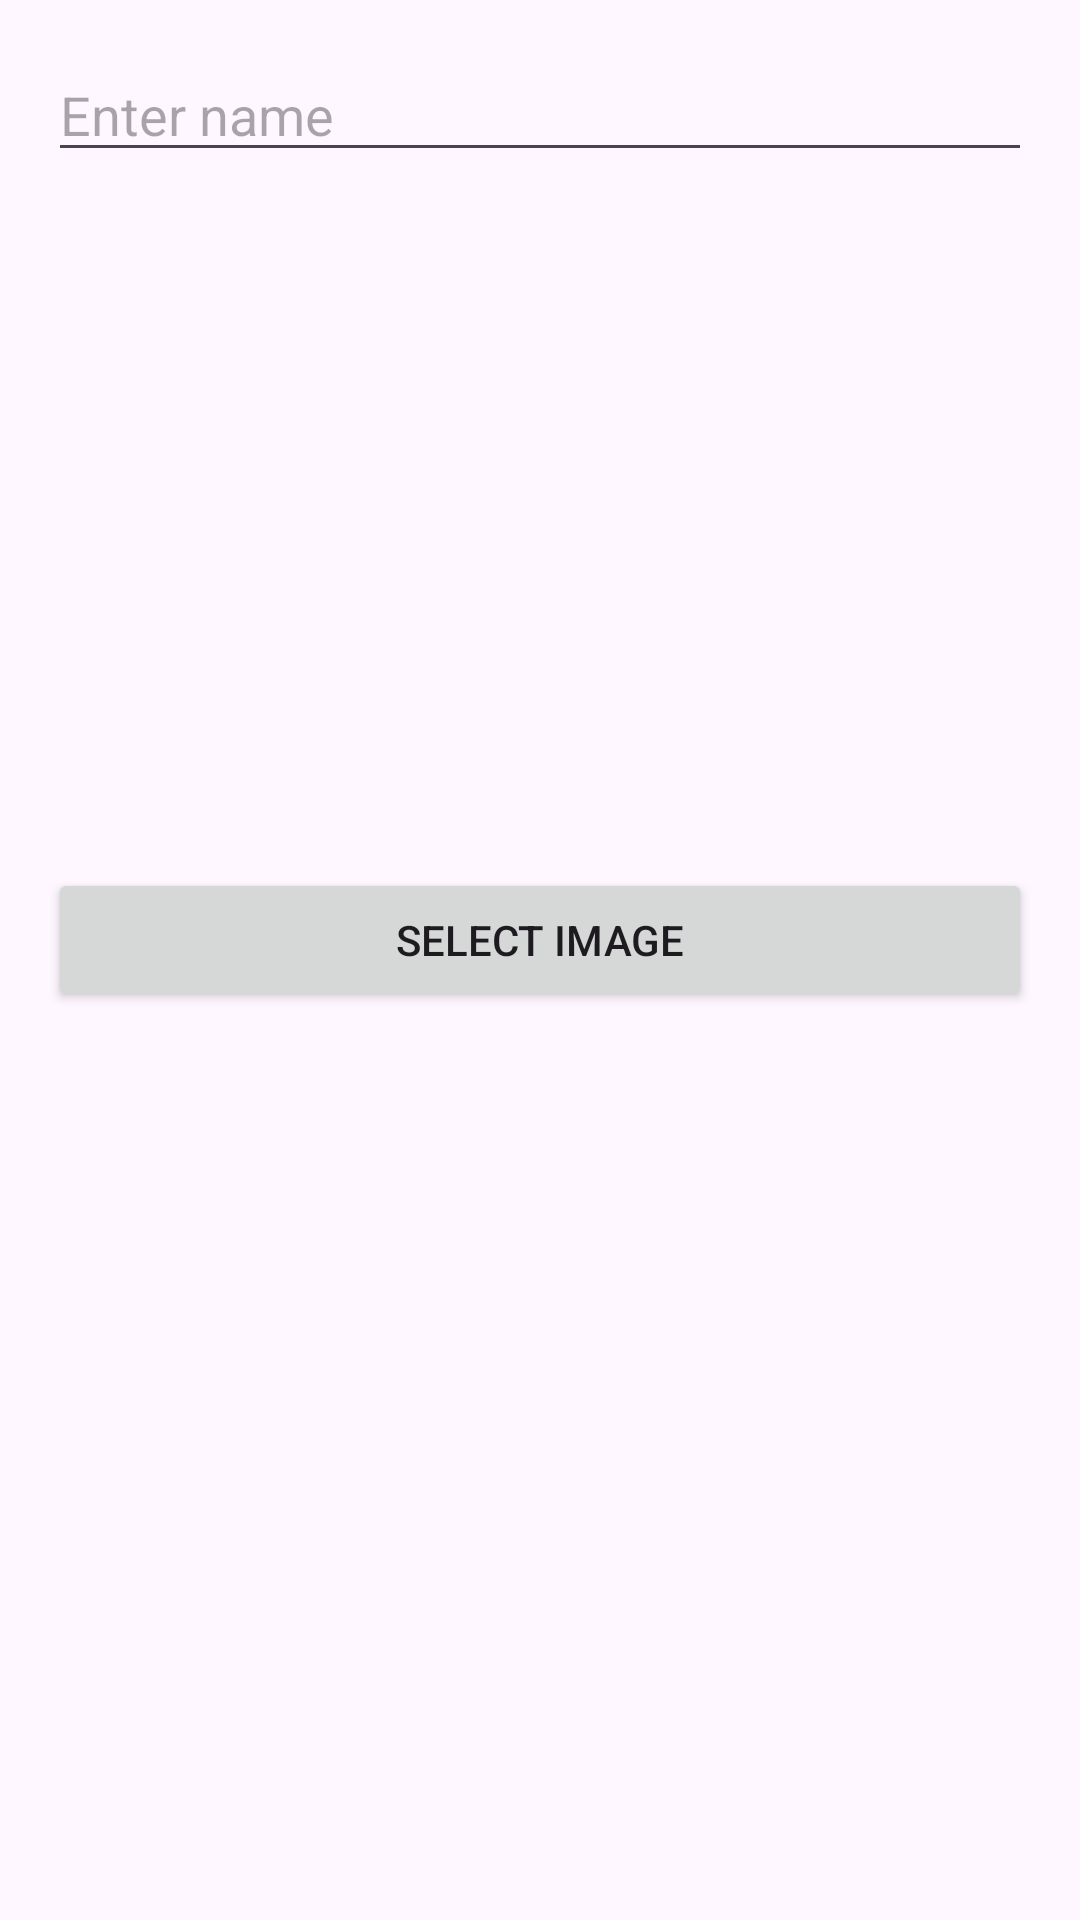

This screen was rendered from an Android layout file. Write that file and the resources it references.
<!-- AndroidManifest.xml: application theme Theme.QuizAppV3 -->
<!-- res/layout/dialog_leggtil.xml -->
<?xml version="1.0" encoding="utf-8"?>
<LinearLayout xmlns:android="http://schemas.android.com/apk/res/android"
    android:layout_width="match_parent"
    android:layout_height="wrap_content"
    android:orientation="vertical"
    android:padding="16dp">

    <EditText
        android:id="@+id/edit_text_name"
        android:layout_width="match_parent"
        android:layout_height="wrap_content"
        android:hint="Enter name" />

    <ImageView
        android:id="@+id/preview_image_view"
        android:layout_width="match_parent"
        android:layout_height="200dp"
        android:layout_marginTop="16dp"
        android:scaleType="centerCrop" />

    <Button
        android:id="@+id/button_select_image"
        android:layout_width="match_parent"
        android:layout_height="wrap_content"
        android:text="Select Image"
        android:layout_marginTop="16dp" />

</LinearLayout>
<!-- resources referenced by this layout -->
<resources>
  <style name="Theme.QuizAppV3" parent="Base.Theme.QuizAppV3" />
  <style name="Base.Theme.QuizAppV3" parent="Theme.Material3.DayNight.NoActionBar">
          
          
      </style>
</resources>
